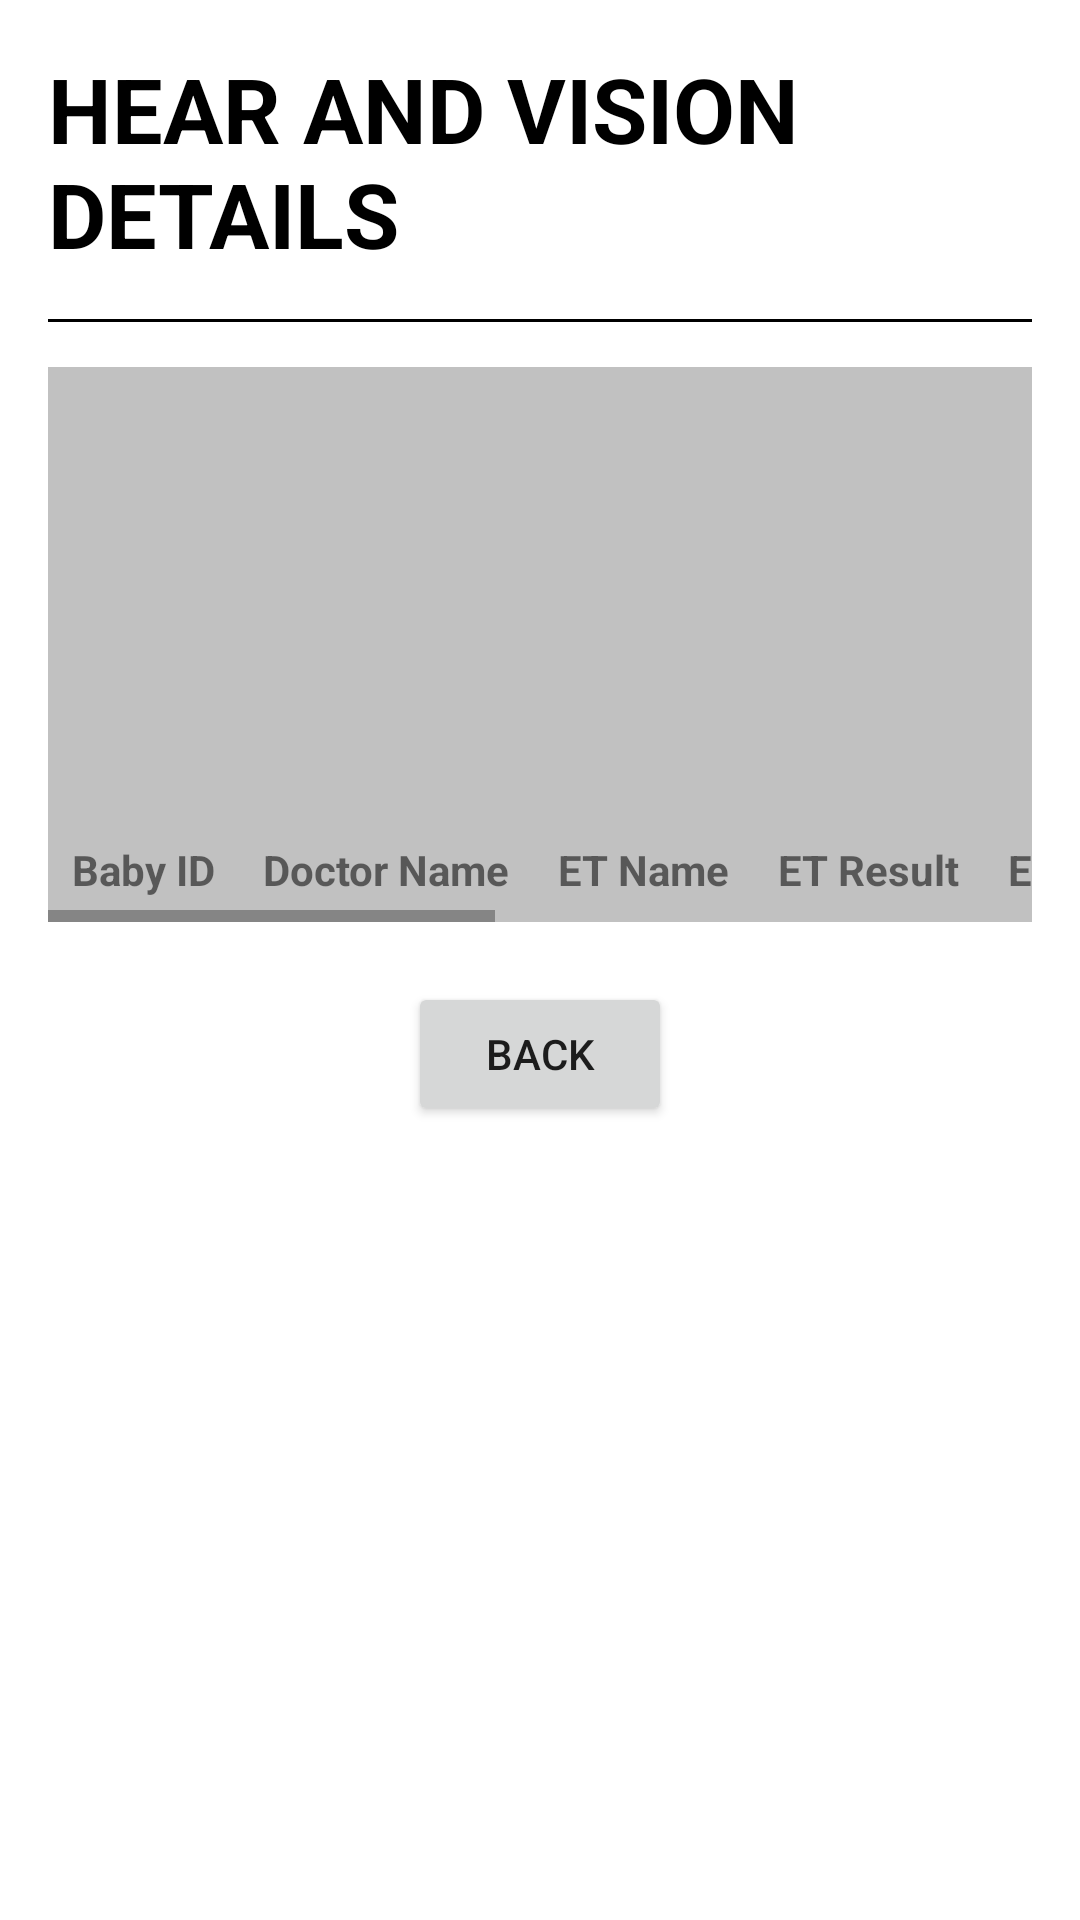

This screen was rendered from an Android layout file. Write that file and the resources it references.
<!-- AndroidManifest.xml: application theme Theme.CDRB_01 -->
<!-- res/layout/activity_eye_card.xml -->
<?xml version="1.0" encoding="utf-8"?>
<ScrollView xmlns:android="http://schemas.android.com/apk/res/android"
    xmlns:app="http://schemas.android.com/apk/res-auto"
    xmlns:tools="http://schemas.android.com/tools"
    android:layout_width="match_parent"
    android:layout_height="match_parent"
    tools:context=".Eye_Card">
    <LinearLayout
        android:layout_width="match_parent"
        android:layout_height="wrap_content"
        android:orientation="vertical"
        android:padding="16dp">

        <TextView
            android:id="@+id/title_text_view"
            android:layout_width="wrap_content"
            android:layout_height="wrap_content"
            android:text="HEAR AND VISION DETAILS"
            android:textSize="30dp"
            android:layout_gravity="center"
            android:textColor="@color/black"
            android:layout_marginBottom="15dp"
            android:textStyle="bold" />

        <View
            android:layout_width="match_parent"
            android:layout_height="1dp"
            android:background="@color/black"
            android:layout_below="@id/title_text_view"
            android:layout_marginBottom="15dp" />








    <HorizontalScrollView
        android:layout_width="match_parent"
        android:layout_height="match_parent">

        <TableLayout
            android:id="@+id/table_layout"
            android:layout_width="match_parent"
            android:layout_height="match_parent"
            android:background="@color/lightgray">

            
            <TableRow
                android:layout_width="match_parent"
                android:layout_height="wrap_content"
                android:layout_marginTop="150dp">

                <TextView
                    android:layout_width="wrap_content"
                    android:layout_height="wrap_content"
                    android:padding="8dp"
                    android:text="Baby ID"
                    android:textStyle="bold" />

                <TextView
                    android:layout_width="wrap_content"
                    android:layout_height="wrap_content"
                    android:padding="8dp"
                    android:text="Doctor Name"
                    android:textStyle="bold" />

                <TextView
                    android:layout_width="wrap_content"
                    android:layout_height="wrap_content"
                    android:padding="8dp"
                    android:text="ET Name"
                    android:textStyle="bold" />

                <TextView
                    android:layout_width="wrap_content"
                    android:layout_height="wrap_content"
                    android:padding="8dp"
                    android:text="ET Result"
                    android:textStyle="bold" />

                <TextView
                    android:layout_width="wrap_content"
                    android:layout_height="wrap_content"
                    android:padding="8dp"
                    android:text="Ear T Name"
                    android:textStyle="bold" />

                <TextView
                    android:layout_width="wrap_content"
                    android:layout_height="wrap_content"
                    android:padding="8dp"
                    android:text="Ear T Result"
                    android:textStyle="bold" />

                <TextView
                    android:layout_width="wrap_content"
                    android:layout_height="wrap_content"
                    android:padding="8dp"
                    android:text="Test Date"
                    android:textStyle="bold" />
                <TextView
                    android:layout_width="wrap_content"
                    android:layout_height="wrap_content"
                    android:padding="8dp"
                    android:text="Month"
                    android:textStyle="bold" />
                <TextView
                    android:layout_width="wrap_content"
                    android:layout_height="wrap_content"
                    android:padding="8dp"
                    android:text="Special Note"
                    android:textStyle="bold" />
            </TableRow>

        </TableLayout>
    </HorizontalScrollView>
        
        <Button
            android:id="@+id/back_button"
            android:layout_width="wrap_content"
            android:layout_height="wrap_content"
            android:text="Back"
            android:layout_gravity="center"
            android:layout_marginTop="20dp"/>
    </LinearLayout>
</ScrollView>
<!-- resources referenced by this layout -->
<resources>
  <color name="black">#FF000000</color>
  <color name="lightgray">#c1c1c1</color>
  <style name="Theme.CDRB_01" parent="Theme.MaterialComponents.DayNight.NoActionBar">
          
          <item name="colorPrimary">@color/purple_500</item>
          <item name="colorPrimaryVariant">@color/purple_700</item>
          <item name="colorOnPrimary">@color/white</item>
          
          <item name="colorSecondary">@color/teal_200</item>
          <item name="colorSecondaryVariant">@color/teal_700</item>
          <item name="colorOnSecondary">@color/black</item>
          
          <item name="android:statusBarColor">?attr/colorPrimaryVariant</item>
          
      </style>
  <color name="purple_500">#FF6200EE</color>
  <color name="purple_700">#FF3700B3</color>
  <color name="white">#FFFFFFFF</color>
  <color name="teal_200">#FF03DAC5</color>
  <color name="teal_700">#FF018786</color>
</resources>
